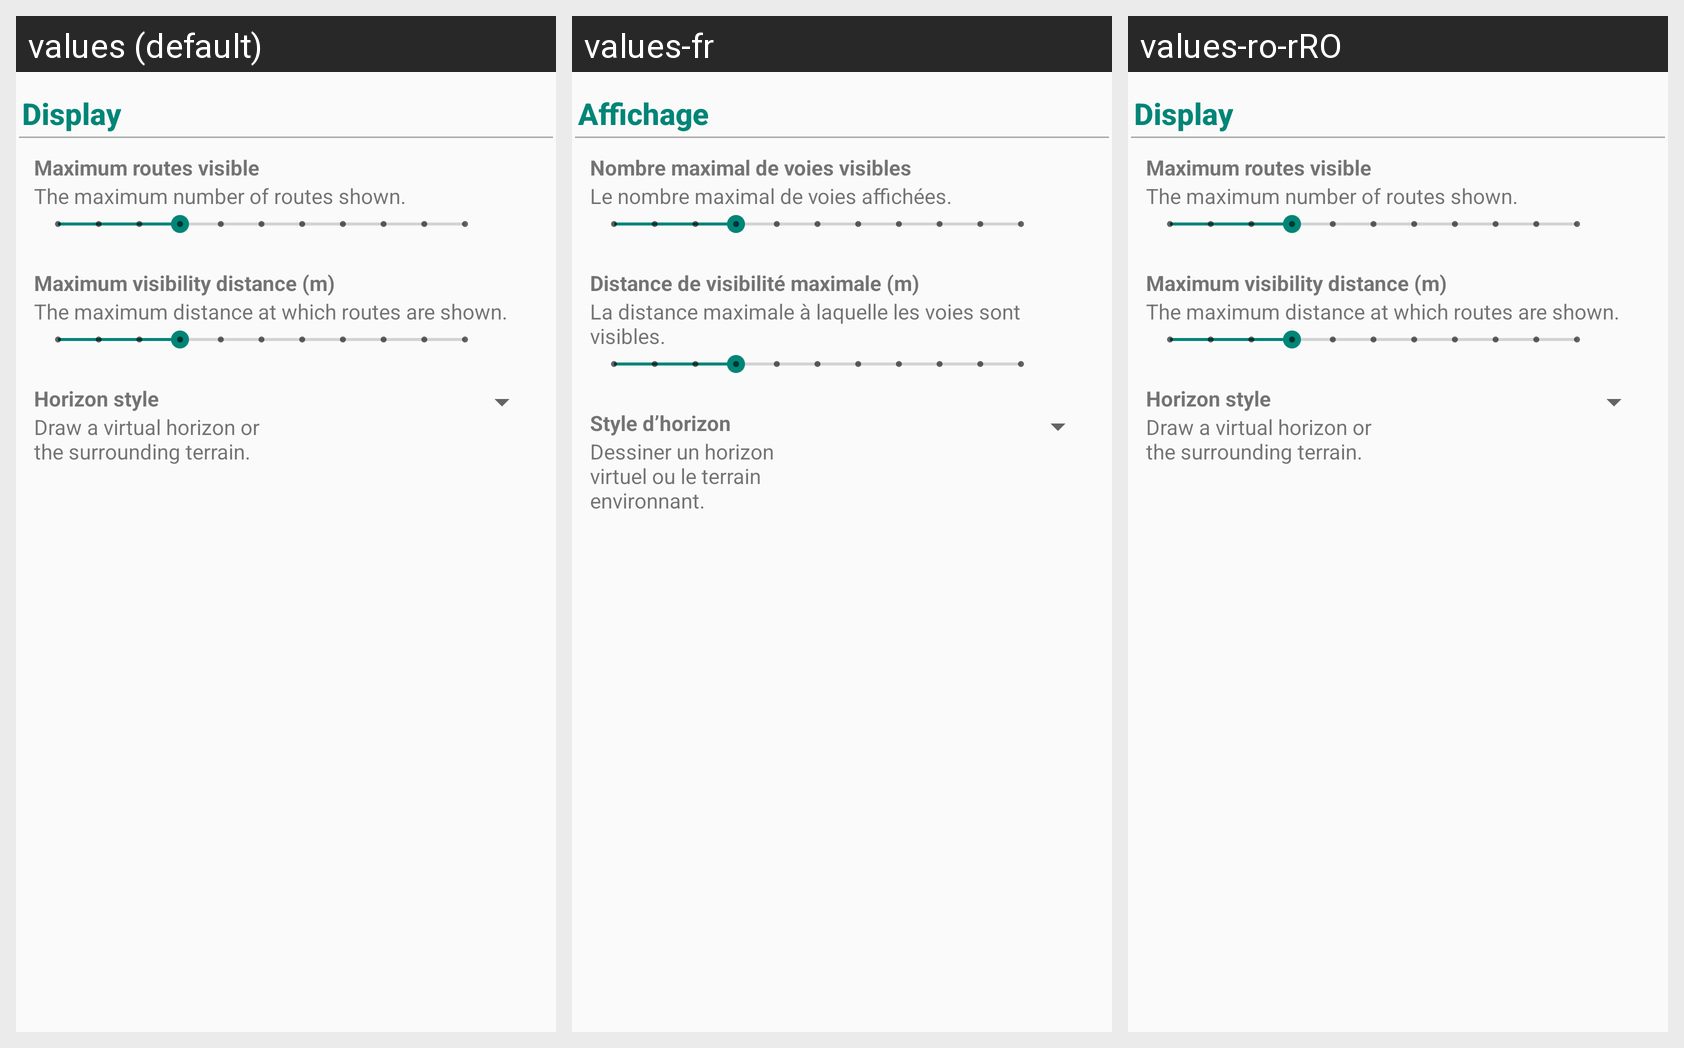

This grid shows one Android layout under several languages. Give, for every string resource on the screen, its name, the default text and each shown locale's text.
Android screen res/layout/fragment_settings_ar_filter.xml rendered under 3 locales, left to right: values (default), values-fr, values-ro-rRO. Device: Nexus 5 (rendered at 1080×1920; each locale shown at half size, 540×960, under a caption strip naming it); theme ActivityTheme.
Strings drawn on this screen, with the default value and each locale's value (text and hints the layout hard-codes, and strings that could not be matched under every locale, appear in the picture but are not listed):

ar_display_settings
  values: Display
  values-fr: Affichage
  values-ro-rRO: Display  [not translated; the default value is used]

visible_route_count_limit
  values: Maximum routes visible
  values-fr: Nombre maximal de voies visibles
  values-ro-rRO: Maximum routes visible  [not translated; the default value is used]

visible_route_count_limit_description
  values: The maximum number of routes shown.
  values-fr: Le nombre maximal de voies affichées.
  values-ro-rRO: The maximum number of routes shown.  [not translated; the default value is used]

visible_route_dist_limit
  values: Maximum visibility distance (m)
  values-fr: Distance de visibilité maximale (m)
  values-ro-rRO: Maximum visibility distance (m)  [not translated; the default value is used]

visible_route_dist_limit_description
  values: The maximum distance at which routes are shown.
  values-fr: La distance maximale à laquelle les voies sont visibles.
  values-ro-rRO: The maximum distance at which routes are shown.  [not translated; the default value is used]

ar_horizon
  values: Horizon style
  values-fr: Style d’horizon
  values-ro-rRO: Horizon style  [not translated; the default value is used]

ar_horizon_description
  values: Draw a virtual horizon or the surrounding terrain.
  values-fr: Dessiner un horizon virtuel ou le terrain environnant.
  values-ro-rRO: Draw a virtual horizon or the surrounding terrain.  [not translated; the default value is used]
